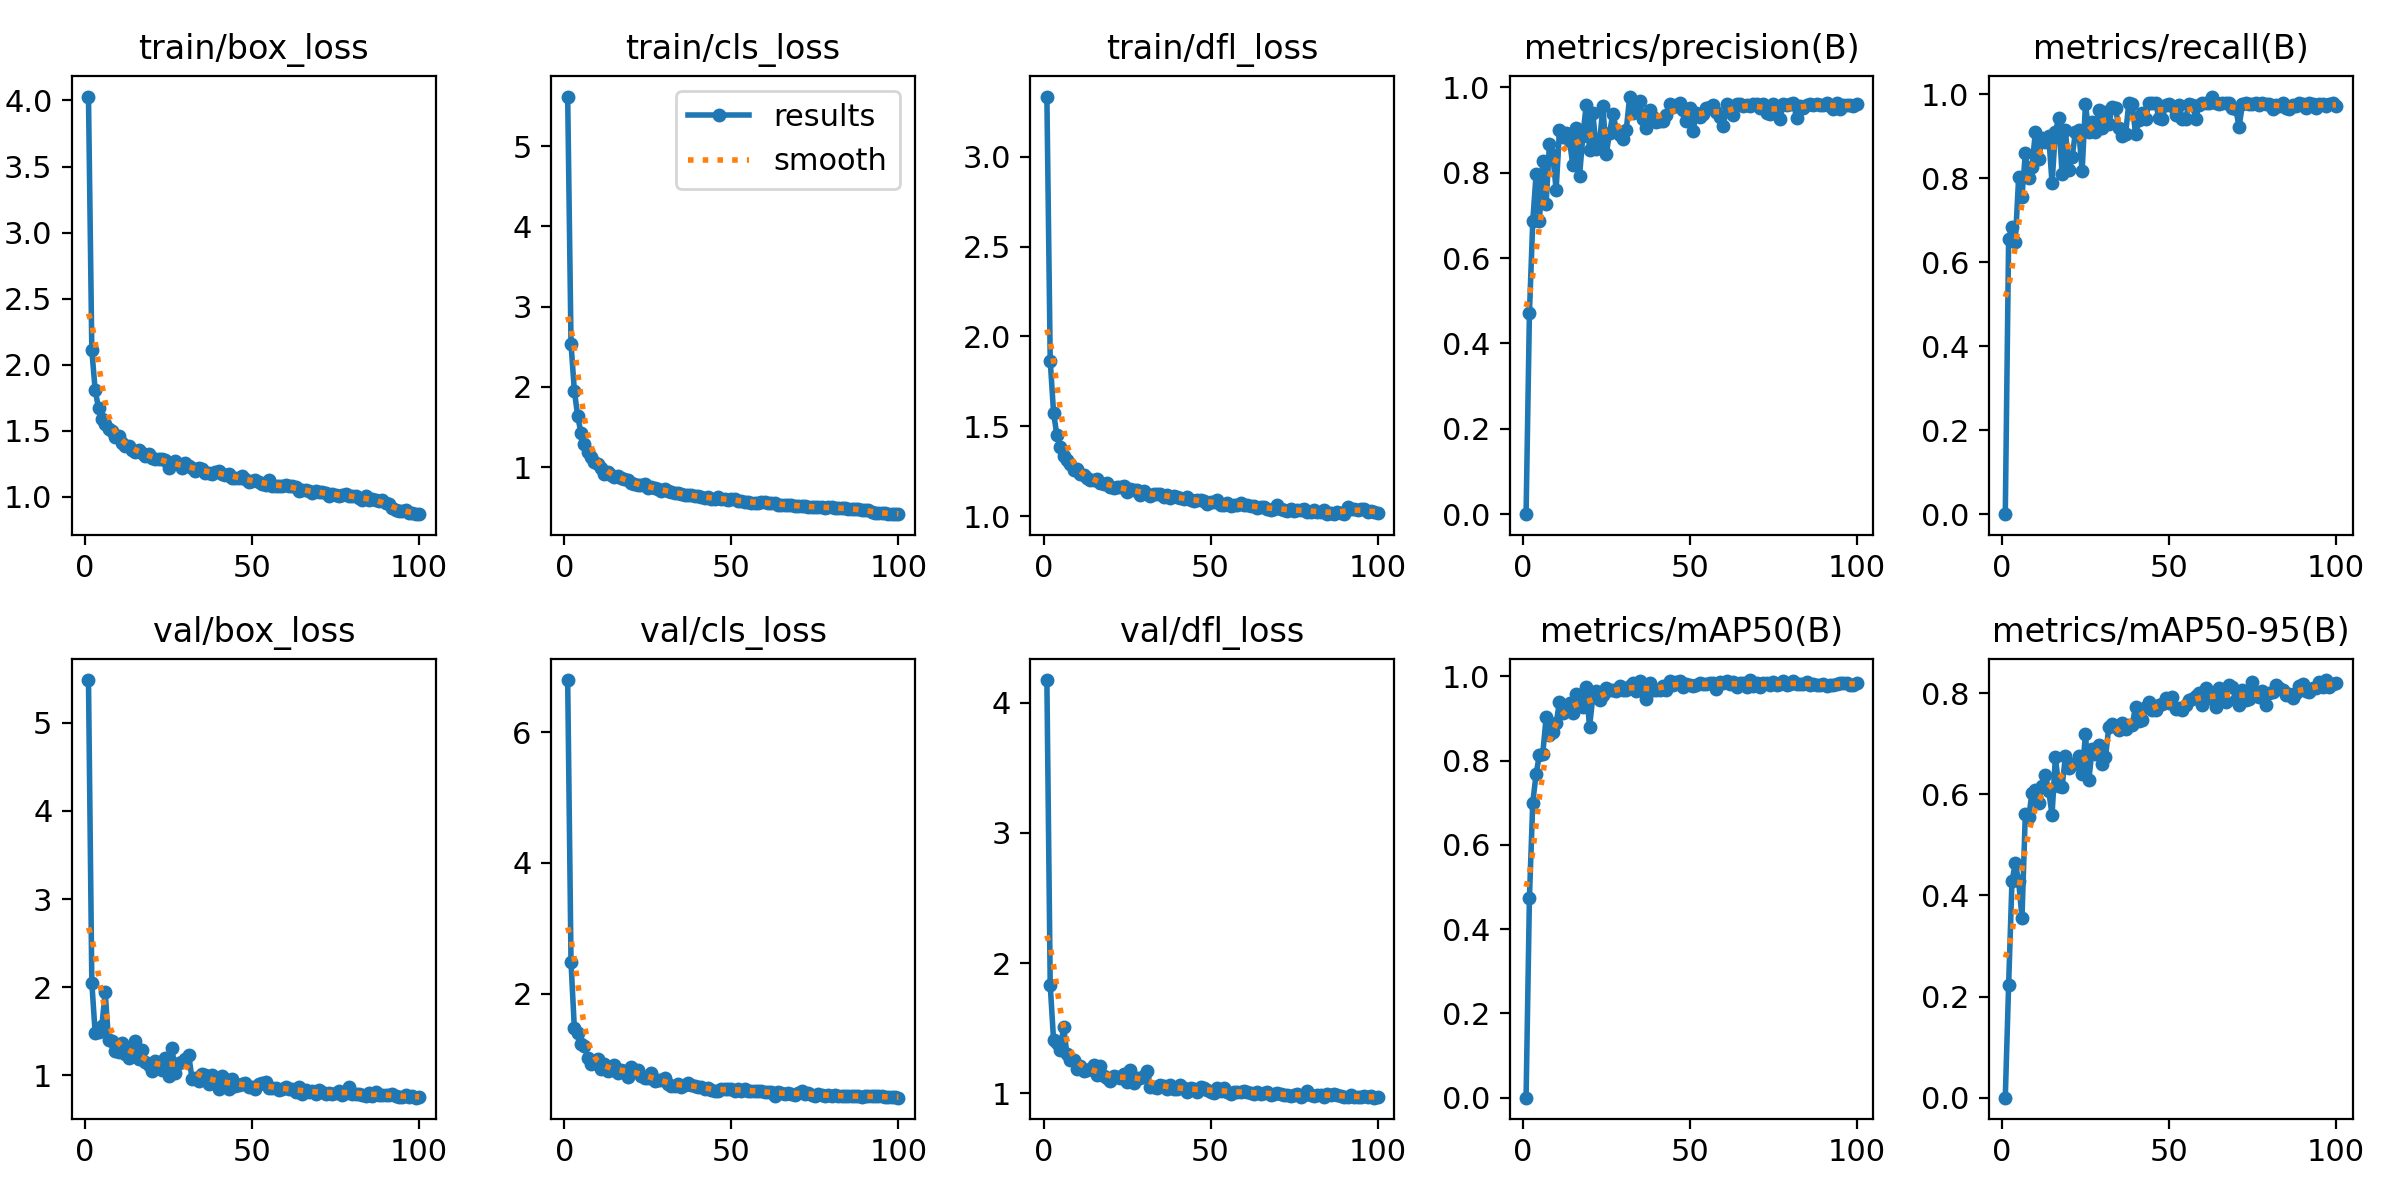

The data file committed next to this chart (first rows):
epoch, time, train/box_loss, train/cls_loss, train/dfl_loss, metrics/precision(B), metrics/recall(B), metrics/mAP50(B), metrics/mAP50-95(B), val/box_loss, val/cls_loss, val/dfl_loss, lr/pg0, lr/pg1, lr/pg2
1, 16.54, 4.029, 5.616, 3.336, 0, 0, 0, 0, 5.485, 6.8, 4.173, 0.0004714, 0.0004714, 0.0004714
2, 28.31, 2.109, 2.534, 1.866, 0.4704, 0.656, 0.4736, 0.2225, 2.05, 2.477, 1.83, 0.0009384, 0.0009384, 0.0009384
3, 39.77, 1.809, 1.954, 1.575, 0.686, 0.6842, 0.6999, 0.428, 1.48, 1.468, 1.41, 0.001396, 0.001396, 0.001396
4, 51, 1.672, 1.632, 1.449, 0.7969, 0.6472, 0.7681, 0.4634, 1.488, 1.39, 1.386, 0.001387, 0.001387, 0.001387
5, 62.25, 1.586, 1.422, 1.383, 0.6862, 0.8022, 0.8137, 0.4282, 1.559, 1.23, 1.335, 0.001372, 0.001372, 0.001372
6, 73.61, 1.55, 1.294, 1.334, 0.8269, 0.7563, 0.8164, 0.356, 1.942, 1.2, 1.509, 0.001358, 0.001358, 0.001358
7, 84.6, 1.514, 1.183, 1.312, 0.7278, 0.8593, 0.9024, 0.5613, 1.398, 1.016, 1.303, 0.001344, 0.001344, 0.001344
8, 95.96, 1.502, 1.124, 1.289, 0.8678, 0.8008, 0.8609, 0.5543, 1.393, 0.9272, 1.257, 0.00133, 0.00133, 0.00133
9, 107.3, 1.453, 1.06, 1.258, 0.8408, 0.8259, 0.8668, 0.6029, 1.275, 0.9317, 1.258, 0.001316, 0.001316, 0.001316
10, 118.6, 1.458, 1.039, 1.262, 0.7598, 0.9101, 0.8886, 0.6076, 1.262, 0.993, 1.187, 0.001302, 0.001302, 0.001302
11, 130, 1.408, 0.9909, 1.232, 0.8999, 0.8449, 0.9384, 0.5832, 1.371, 0.8413, 1.206, 0.001288, 0.001288, 0.001288
12, 141.3, 1.384, 0.9181, 1.231, 0.8844, 0.8965, 0.9137, 0.6168, 1.242, 0.9215, 1.171, 0.001273, 0.001273, 0.001273
13, 152.6, 1.387, 0.9362, 1.214, 0.8936, 0.8861, 0.9203, 0.6376, 1.201, 0.8115, 1.176, 0.001259, 0.001259, 0.001259
14, 164, 1.356, 0.9075, 1.203, 0.8743, 0.9017, 0.9354, 0.6066, 1.313, 0.8271, 1.19, 0.001245, 0.001245, 0.001245
15, 175.3, 1.34, 0.8737, 1.2, 0.8177, 0.7877, 0.9129, 0.5593, 1.391, 0.9101, 1.218, 0.001231, 0.001231, 0.001231
16, 186.6, 1.354, 0.8871, 1.206, 0.9046, 0.9106, 0.9589, 0.6733, 1.18, 0.7892, 1.138, 0.001217, 0.001217, 0.001217
17, 197.9, 1.329, 0.8653, 1.182, 0.7917, 0.9426, 0.9411, 0.616, 1.289, 0.8379, 1.207, 0.001203, 0.001203, 0.001203
18, 209.1, 1.31, 0.8515, 1.18, 0.8862, 0.8099, 0.9262, 0.6141, 1.145, 0.8193, 1.133, 0.001189, 0.001189, 0.001189
19, 220.6, 1.324, 0.8369, 1.182, 0.9585, 0.9154, 0.9747, 0.6755, 1.112, 0.7167, 1.118, 0.001174, 0.001174, 0.001174
20, 231.8, 1.294, 0.8026, 1.164, 0.8536, 0.8197, 0.8799, 0.6513, 1.048, 0.8772, 1.098, 0.00116, 0.00116, 0.00116
21, 242.9, 1.286, 0.7862, 1.157, 0.9388, 0.8502, 0.9528, 0.6605, 1.161, 0.8376, 1.129, 0.001146, 0.001146, 0.001146
22, 254.3, 1.286, 0.7722, 1.16, 0.8554, 0.9094, 0.9661, 0.66, 1.131, 0.8356, 1.127, 0.001132, 0.001132, 0.001132
23, 265.6, 1.289, 0.7782, 1.163, 0.8703, 0.9141, 0.943, 0.6763, 1.06, 0.733, 1.118, 0.001118, 0.001118, 0.001118
24, 277.1, 1.279, 0.7854, 1.165, 0.9555, 0.8162, 0.9547, 0.6394, 1.193, 0.7099, 1.145, 0.001104, 0.001104, 0.001104
25, 288.3, 1.218, 0.7432, 1.132, 0.844, 0.977, 0.9713, 0.7188, 0.9881, 0.7039, 1.086, 0.001089, 0.001089, 0.001089
26, 299.5, 1.249, 0.7542, 1.149, 0.8936, 0.9089, 0.9665, 0.6277, 1.312, 0.7805, 1.179, 0.001075, 0.001075, 0.001075
27, 310.8, 1.268, 0.738, 1.146, 0.9384, 0.9346, 0.9665, 0.6889, 1.021, 0.6689, 1.076, 0.001061, 0.001061, 0.001061
28, 322.1, 1.249, 0.7315, 1.145, 0.901, 0.9093, 0.964, 0.6806, 1.144, 0.6736, 1.116, 0.001047, 0.001047, 0.001047
29, 333.6, 1.218, 0.698, 1.12, 0.8891, 0.9622, 0.9758, 0.6974, 1.149, 0.6704, 1.114, 0.001033, 0.001033, 0.001033
30, 345, 1.253, 0.7214, 1.143, 0.8788, 0.9188, 0.9676, 0.66, 1.18, 0.7082, 1.135, 0.001019, 0.001019, 0.001019
31, 356.3, 1.233, 0.7038, 1.124, 0.9003, 0.957, 0.9684, 0.6729, 1.235, 0.624, 1.168, 0.001005, 0.001005, 0.001005
32, 367.7, 1.215, 0.6842, 1.114, 0.9784, 0.9282, 0.9771, 0.7341, 0.9578, 0.5825, 1.052, 0.0009904, 0.0009904, 0.0009904
33, 379, 1.199, 0.6832, 1.121, 0.9409, 0.9695, 0.9833, 0.7399, 0.9633, 0.5832, 1.051, 0.0009763, 0.0009763, 0.0009763
34, 390.3, 1.216, 0.6804, 1.124, 0.9488, 0.9664, 0.9656, 0.7354, 0.9366, 0.6094, 1.044, 0.0009621, 0.0009621, 0.0009621
35, 401.8, 1.214, 0.6709, 1.121, 0.968, 0.9201, 0.9882, 0.728, 1.014, 0.5667, 1.064, 0.000948, 0.000948, 0.000948
36, 413.2, 1.179, 0.6488, 1.106, 0.9249, 0.9014, 0.9692, 0.7404, 1.003, 0.5945, 1.058, 0.0009339, 0.0009339, 0.0009339
37, 424.6, 1.181, 0.6509, 1.117, 0.9055, 0.9051, 0.9457, 0.7298, 0.8956, 0.634, 1.035, 0.0009197, 0.0009197, 0.0009197
38, 436, 1.169, 0.6583, 1.101, 0.9469, 0.9792, 0.9837, 0.7364, 1.008, 0.6001, 1.066, 0.0009056, 0.0009056, 0.0009056
39, 447.3, 1.191, 0.6427, 1.113, 0.9305, 0.9768, 0.9678, 0.7372, 0.9349, 0.5816, 1.034, 0.0008914, 0.0008914, 0.0008914
40, 458.9, 1.194, 0.6397, 1.108, 0.9193, 0.9051, 0.9677, 0.7729, 0.8455, 0.5696, 1.032, 0.0008773, 0.0008773, 0.0008773
41, 470.1, 1.174, 0.6227, 1.098, 0.922, 0.9379, 0.9674, 0.7449, 0.9923, 0.5758, 1.065, 0.0008631, 0.0008631, 0.0008631
42, 481.6, 1.168, 0.6131, 1.096, 0.9204, 0.9557, 0.9778, 0.7471, 0.9529, 0.5466, 1.04, 0.000849, 0.000849, 0.000849
43, 493.1, 1.172, 0.6256, 1.108, 0.9345, 0.9417, 0.9677, 0.7717, 0.839, 0.5567, 1.008, 0.0008348, 0.0008348, 0.0008348
44, 504.6, 1.143, 0.6088, 1.089, 0.9607, 0.9792, 0.9882, 0.7824, 0.9589, 0.5181, 1.038, 0.0008207, 0.0008207, 0.0008207
45, 516.3, 1.145, 0.6068, 1.087, 0.9549, 0.9792, 0.9792, 0.766, 0.8758, 0.5088, 1.032, 0.0008065, 0.0008065, 0.0008065
46, 527.8, 1.145, 0.6252, 1.087, 0.9579, 0.9787, 0.9865, 0.7671, 0.8928, 0.5046, 1.012, 0.0007924, 0.0007924, 0.0007924
47, 539.3, 1.158, 0.6059, 1.087, 0.9636, 0.9438, 0.9892, 0.7773, 0.9026, 0.5455, 1.045, 0.0007782, 0.0007782, 0.0007782
48, 550.8, 1.131, 0.5985, 1.085, 0.9475, 0.9421, 0.9741, 0.778, 0.9158, 0.5435, 1.041, 0.0007641, 0.0007641, 0.0007641
49, 562.1, 1.109, 0.5853, 1.067, 0.9221, 0.9741, 0.9822, 0.7911, 0.8646, 0.5462, 1.029, 0.0007499, 0.0007499, 0.0007499
50, 573.7, 1.123, 0.5993, 1.079, 0.9517, 0.9759, 0.9786, 0.7816, 0.8668, 0.537, 1.012, 0.0007358, 0.0007358, 0.0007358
51, 585.2, 1.126, 0.6073, 1.081, 0.8985, 0.9724, 0.9763, 0.7929, 0.8388, 0.5097, 1.004, 0.0007216, 0.0007216, 0.0007216
52, 596.5, 1.115, 0.5791, 1.087, 0.9397, 0.9511, 0.98, 0.7692, 0.9, 0.535, 1.037, 0.0007075, 0.0007075, 0.0007075
53, 608, 1.097, 0.5768, 1.064, 0.9301, 0.9735, 0.9845, 0.7712, 0.9068, 0.5154, 1.016, 0.0006934, 0.0006934, 0.0006934
54, 619.4, 1.093, 0.569, 1.061, 0.9371, 0.9421, 0.9811, 0.7665, 0.9268, 0.541, 1.04, 0.0006792, 0.0006792, 0.0006792
55, 630.9, 1.124, 0.5675, 1.074, 0.9511, 0.9421, 0.9811, 0.7775, 0.8588, 0.5151, 1.008, 0.0006651, 0.0006651, 0.0006651
56, 642.5, 1.082, 0.5562, 1.055, 0.9549, 0.9779, 0.9841, 0.786, 0.8542, 0.514, 0.998, 0.0006509, 0.0006509, 0.0006509
57, 654, 1.079, 0.553, 1.06, 0.9576, 0.9755, 0.9837, 0.7891, 0.8609, 0.5046, 1.011, 0.0006368, 0.0006368, 0.0006368
58, 665.5, 1.082, 0.5574, 1.062, 0.9425, 0.9421, 0.9689, 0.7948, 0.8372, 0.5034, 1.009, 0.0006226, 0.0006226, 0.0006226
59, 677.1, 1.081, 0.56, 1.073, 0.9306, 0.9747, 0.9873, 0.7996, 0.8467, 0.5121, 1.009, 0.0006085, 0.0006085, 0.0006085
60, 688.5, 1.086, 0.5694, 1.061, 0.9096, 0.9792, 0.9837, 0.7773, 0.8648, 0.4902, 1.015, 0.0005943, 0.0005943, 0.0005943
... 40 more rows
